Dataset: dl_data (GitHub, OpenhackHacker1/code). Classes: axes, boots, carabiners, crampons, gloves, hardshell jackets, harnesses, helmets, insulated jackets, pulleys, rope, tents.

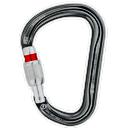
Label: carabiners

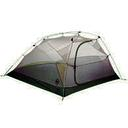
Label: tents

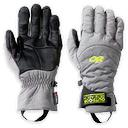
Label: gloves

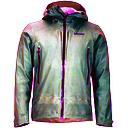
Label: hardshell jackets

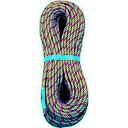
Label: rope

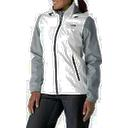
Label: hardshell jackets
